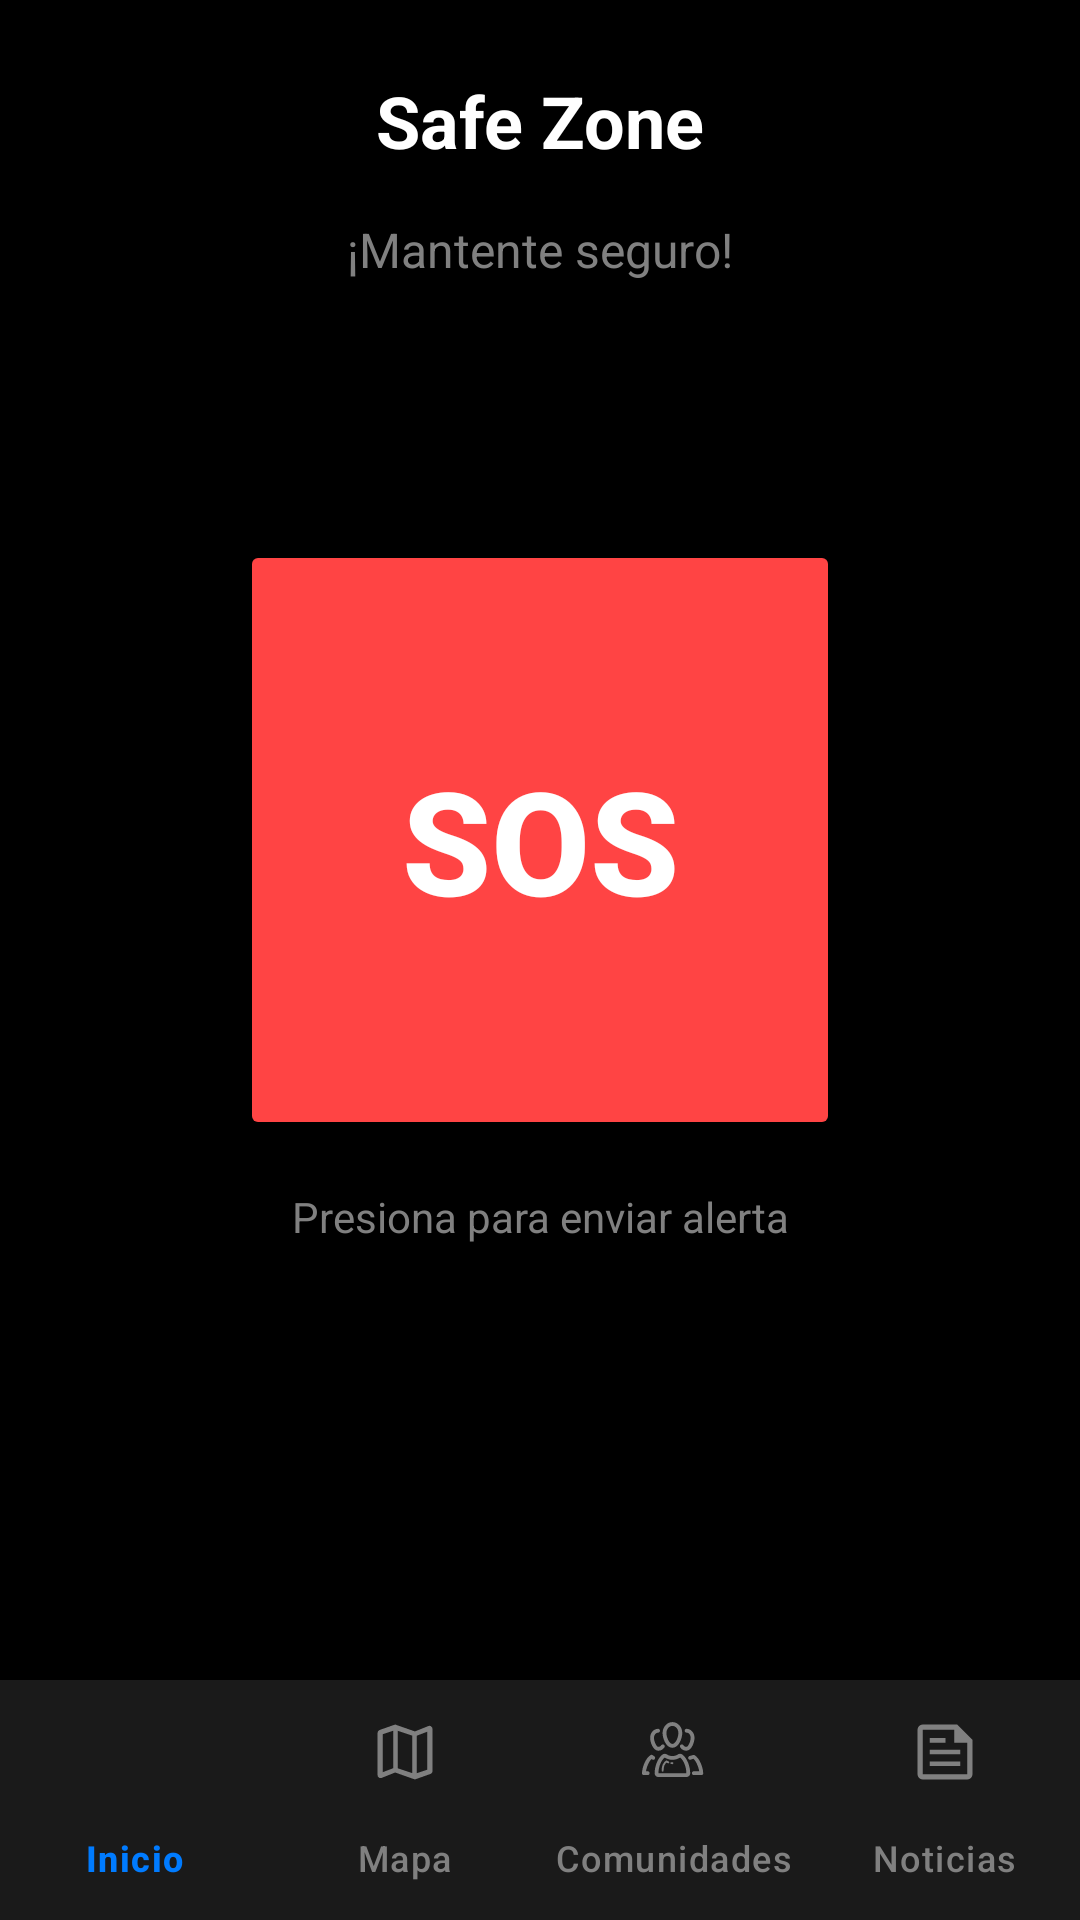

Produce the Android XML layout that renders to this screen, including the resource entries it uses.
<!-- AndroidManifest.xml: application theme Theme.ProyectoSeguridadCiudadana -->
<!-- res/layout/activity_home.xml -->
<?xml version="1.0" encoding="utf-8"?>
<androidx.constraintlayout.widget.ConstraintLayout xmlns:android="http://schemas.android.com/apk/res/android"
    xmlns:app="http://schemas.android.com/apk/res-auto"
    xmlns:tools="http://schemas.android.com/tools"
    android:layout_width="match_parent"
    android:layout_height="match_parent"
    android:background="@android:color/black"
    tools:context=".Home_Activity">

    
    <TextView
        android:id="@+id/txtLogoHome"
        android:layout_width="wrap_content"
        android:layout_height="wrap_content"
        android:layout_marginTop="24dp"
        android:text="Safe Zone"
        android:textColor="@color/textWhite"
        android:textSize="24sp"
        android:textStyle="bold"
        app:layout_constraintEnd_toEndOf="parent"
        app:layout_constraintStart_toStartOf="parent"
        app:layout_constraintTop_toTopOf="parent" />

    
    <TextView
        android:id="@+id/txtWelcome"
        android:layout_width="wrap_content"
        android:layout_height="wrap_content"
        android:layout_marginTop="16dp"
        android:text="¡Mantente seguro!"
        android:textColor="@color/darker_gray"
        android:textSize="16sp"
        app:layout_constraintEnd_toEndOf="parent"
        app:layout_constraintStart_toStartOf="parent"
        app:layout_constraintTop_toBottomOf="@+id/txtLogoHome" />

    
    <Button
        android:id="@+id/btnSOS"
        android:layout_width="200dp"
        android:layout_height="200dp"
        android:backgroundTint="@color/emergencyRed"
        android:text="SOS"
        android:textColor="@color/textWhite"
        android:textSize="48sp"
        android:textStyle="bold"
        android:elevation="8dp"
        app:layout_constraintBottom_toTopOf="@+id/bottomNavigation"
        app:layout_constraintEnd_toEndOf="parent"
        app:layout_constraintStart_toStartOf="parent"
        app:layout_constraintTop_toTopOf="parent" />

    
    <TextView
        android:layout_width="wrap_content"
        android:layout_height="wrap_content"
        android:layout_marginTop="16dp"
        android:text="Presiona para enviar alerta"
        android:textColor="@color/darker_gray"
        android:textSize="14sp"
        app:layout_constraintEnd_toEndOf="parent"
        app:layout_constraintStart_toStartOf="parent"
        app:layout_constraintTop_toBottomOf="@+id/btnSOS" />
    <ProgressBar
        android:id="@+id/progressBar"
        android:layout_width="wrap_content"
        android:layout_height="wrap_content"
        android:visibility="gone"
        app:layout_constraintTop_toTopOf="parent"
        app:layout_constraintBottom_toBottomOf="parent"
        app:layout_constraintStart_toStartOf="parent"
        app:layout_constraintEnd_toEndOf="parent"/>

    
    <com.google.android.material.bottomnavigation.BottomNavigationView
        android:id="@+id/bottomNavigation"
        android:layout_width="0dp"
        android:layout_height="wrap_content"
        android:background="@color/bottomNavBackground"
        app:itemIconTint="@color/bottom_nav_selector"
        app:itemTextColor="@color/bottom_nav_selector"
        app:labelVisibilityMode="labeled"
        app:layout_constraintBottom_toBottomOf="parent"
        app:layout_constraintEnd_toEndOf="parent"
        app:layout_constraintStart_toStartOf="parent"
        app:menu="@menu/bottom_nav_menu" />

</androidx.constraintlayout.widget.ConstraintLayout>
<!-- resources referenced by this layout -->
<resources>
  <color name="bottomNavBackground">#1A1A1A</color>
  <color name="darker_gray">#808080</color>
  <color name="emergencyRed">#FF4444</color>
  <color name="textWhite">#FFFFFF</color>
  <style name="Theme.ProyectoSeguridadCiudadana" parent="Base.Theme.ProyectoSeguridadCiudadana" />
  <style name="Base.Theme.ProyectoSeguridadCiudadana" parent="Theme.Material3.DayNight.NoActionBar">
          
          
      </style>
</resources>
